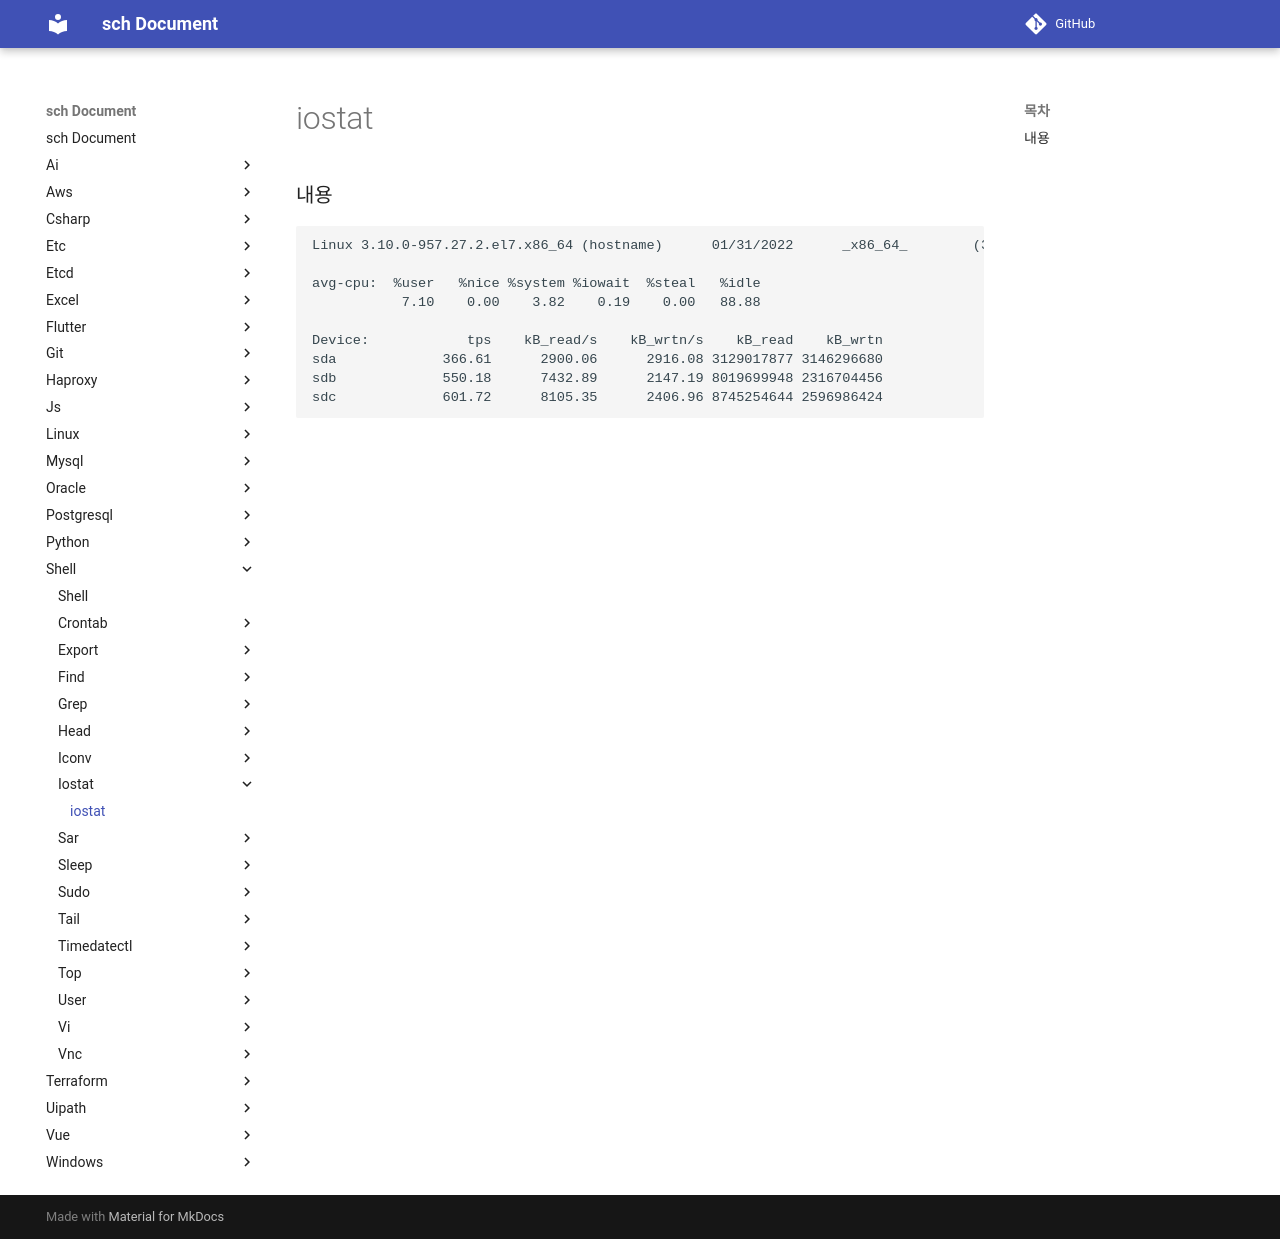

repository: sch6393/sch · page: shell/iostat/index.html · generator: mkdocs

iostat
===

### 내용
```sh
Linux 3.10.0-957.27.2.el7.x86_64 (hostname)      01/31/2022      _x86_64_        (32 CPU)

avg-cpu:  %user   %nice %system %iowait  %steal   %idle
           7.10    0.00    3.82    0.19    0.00   88.88

Device:            tps    kB_read/s    kB_wrtn/s    kB_read    kB_wrtn
sda             366.61      2900.06      2916.08 3129017877 3146296680
sdb             550.18      7432.89      2147.19 8019699948 2316704456
sdc             601.72      8105.35      2406.96 8745254644 2596986424
```

<br>

### 

<br>
